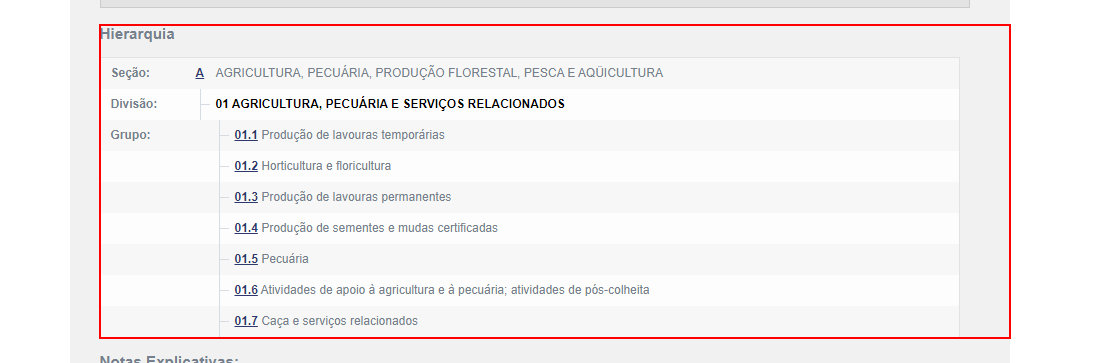
Task: Automação que navega pelo site do IBGE e busca os 
dados de CNAE das secções A, B e C.
Workflow: Reading_Groups_And_Generate_TrElements

Step 1 [try]: find the element 'hierarquia' in window 'IBGE | Concla | Busca online' (chrome.exe)
